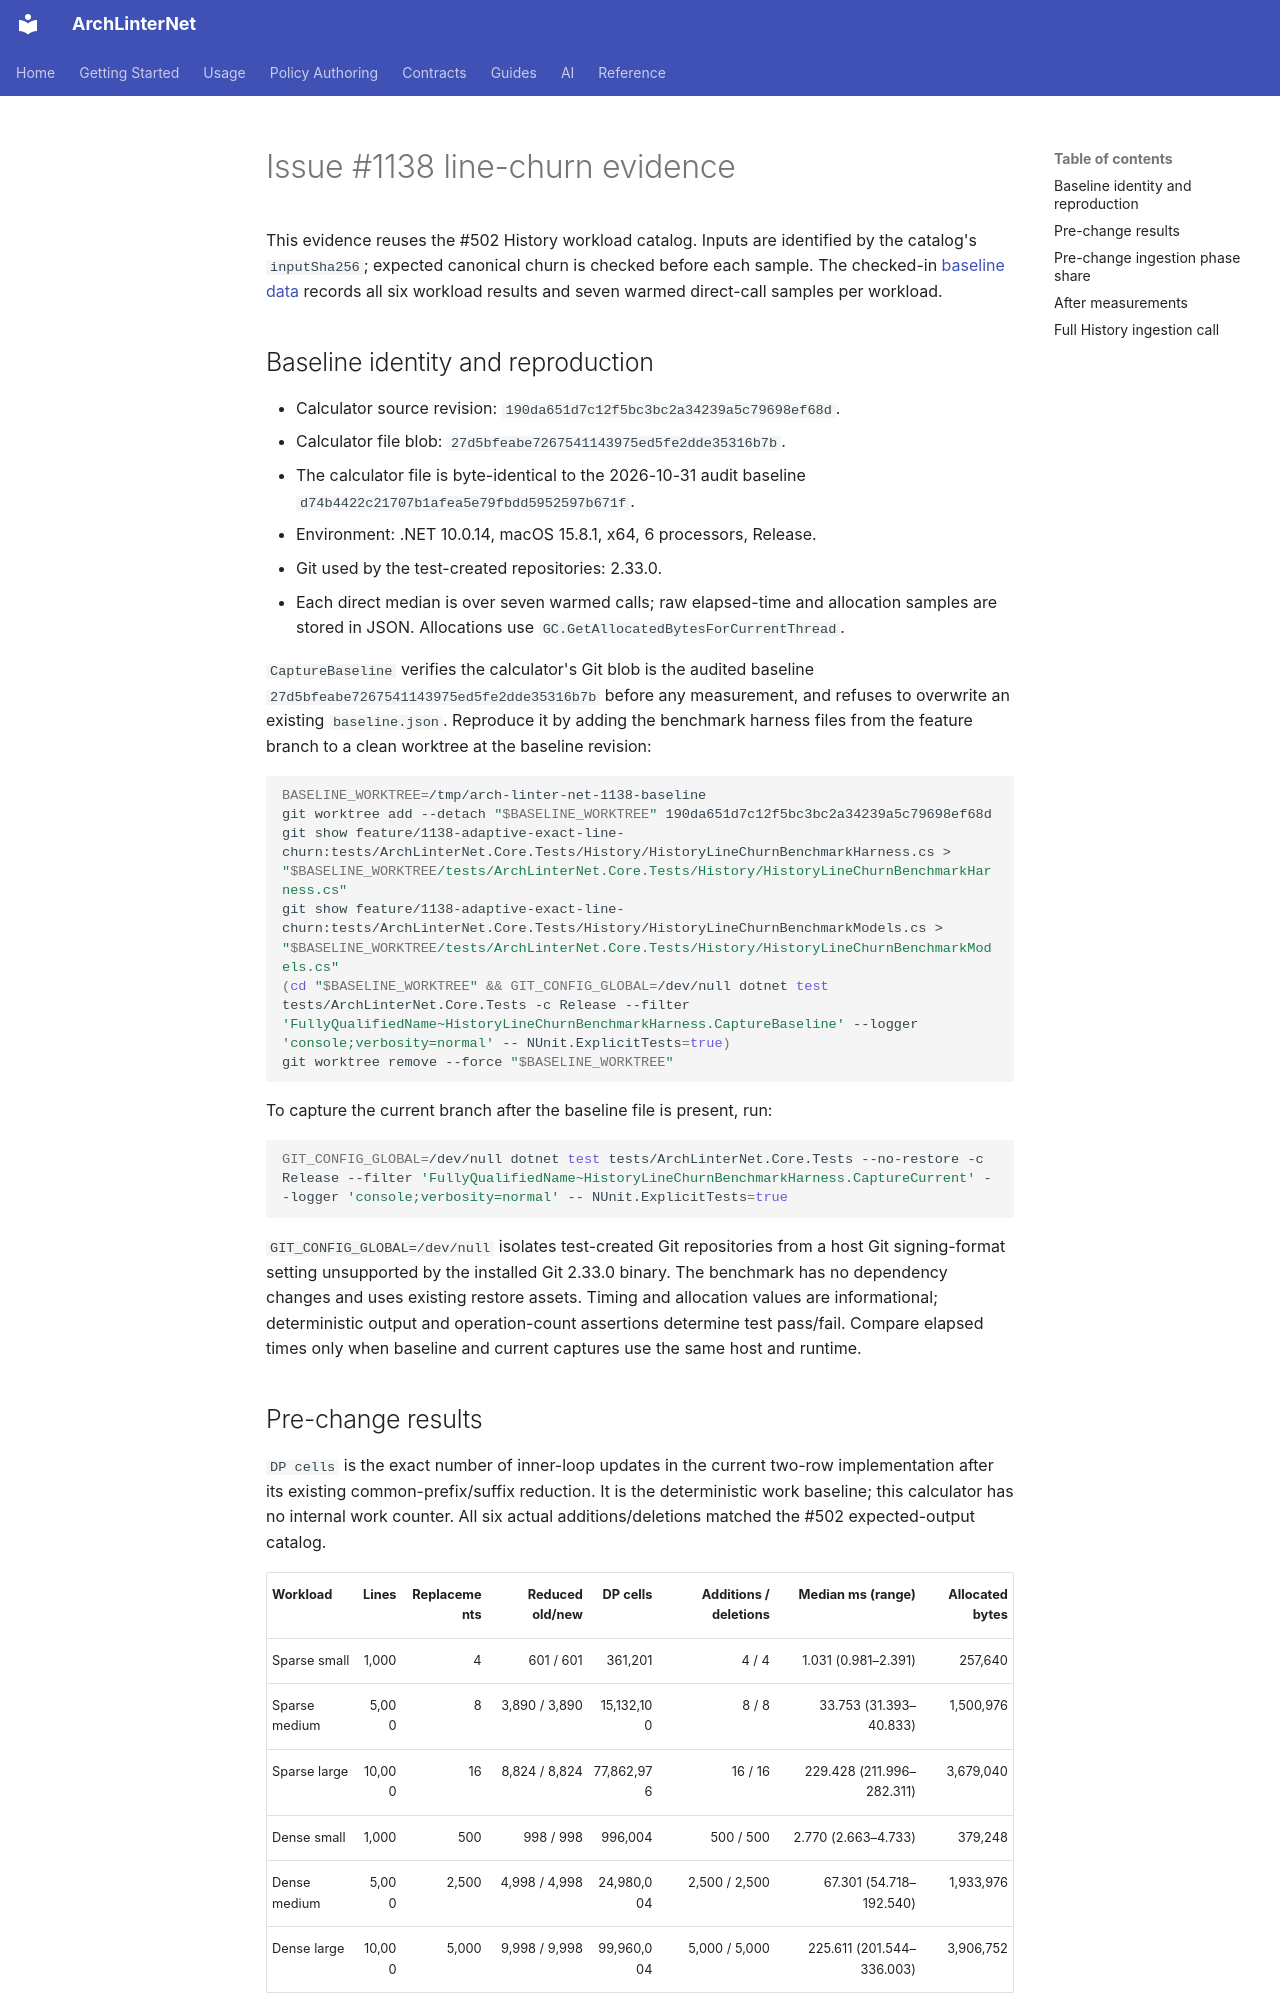

repository: eugenemalaschuk-source/arch-linter-net · page: internal/large-solution-benchmarking/issue-1138/index.html · generator: mkdocs

# Issue #1138 line-churn evidence

This evidence reuses the #502 History workload catalog. Inputs are identified by the catalog's `inputSha256`; expected canonical churn is checked before each sample. The checked-in [baseline data](baseline.json) records all six workload results and seven warmed direct-call samples per workload.

## Baseline identity and reproduction

- Calculator source revision: `190da651d7c12f5bc3bc2a34239a5c79698ef68d`.
- Calculator file blob: `27d5bfeabe7267541143975ed5fe2dde35316b7b`.
- The calculator file is byte-identical to the 2026-10-31 audit baseline `d74b4422c21707b1afea5e79fbdd5952597b671f`.
- Environment: .NET 10.0.14, macOS 15.8.1, x64, 6 processors, Release.
- Git used by the test-created repositories: 2.33.0.
- Each direct median is over seven warmed calls; raw elapsed-time and allocation samples are stored in JSON. Allocations use `GC.GetAllocatedBytesForCurrentThread`.

`CaptureBaseline` verifies the calculator's Git blob is the audited baseline `27d5bfeabe7267541143975ed5fe2dde35316b7b` before any measurement, and refuses to overwrite an existing `baseline.json`. Reproduce it by adding the benchmark harness files from the feature branch to a clean worktree at the baseline revision:

```sh
BASELINE_WORKTREE=/tmp/arch-linter-net-1138-baseline
git worktree add --detach "$BASELINE_WORKTREE" 190da651d7c12f5bc3bc2a34239a5c79698ef68d
git show feature/1138-adaptive-exact-line-churn:tests/ArchLinterNet.Core.Tests/History/HistoryLineChurnBenchmarkHarness.cs > "$BASELINE_WORKTREE/tests/ArchLinterNet.Core.Tests/History/HistoryLineChurnBenchmarkHarness.cs"
git show feature/1138-adaptive-exact-line-churn:tests/ArchLinterNet.Core.Tests/History/HistoryLineChurnBenchmarkModels.cs > "$BASELINE_WORKTREE/tests/ArchLinterNet.Core.Tests/History/HistoryLineChurnBenchmarkModels.cs"
(cd "$BASELINE_WORKTREE" && GIT_CONFIG_GLOBAL=/dev/null dotnet test tests/ArchLinterNet.Core.Tests -c Release --filter 'FullyQualifiedName~HistoryLineChurnBenchmarkHarness.CaptureBaseline' --logger 'console;verbosity=normal' -- NUnit.ExplicitTests=true)
git worktree remove --force "$BASELINE_WORKTREE"
```

To capture the current branch after the baseline file is present, run:

```sh
GIT_CONFIG_GLOBAL=/dev/null dotnet test tests/ArchLinterNet.Core.Tests --no-restore -c Release --filter 'FullyQualifiedName~HistoryLineChurnBenchmarkHarness.CaptureCurrent' --logger 'console;verbosity=normal' -- NUnit.ExplicitTests=true
```

`GIT_CONFIG_GLOBAL=/dev/null` isolates test-created Git repositories from a host Git signing-format setting unsupported by the installed Git 2.33.0 binary. The benchmark has no dependency changes and uses existing restore assets. Timing and allocation values are informational; deterministic output and operation-count assertions determine test pass/fail. Compare elapsed times only when baseline and current captures use the same host and runtime.
